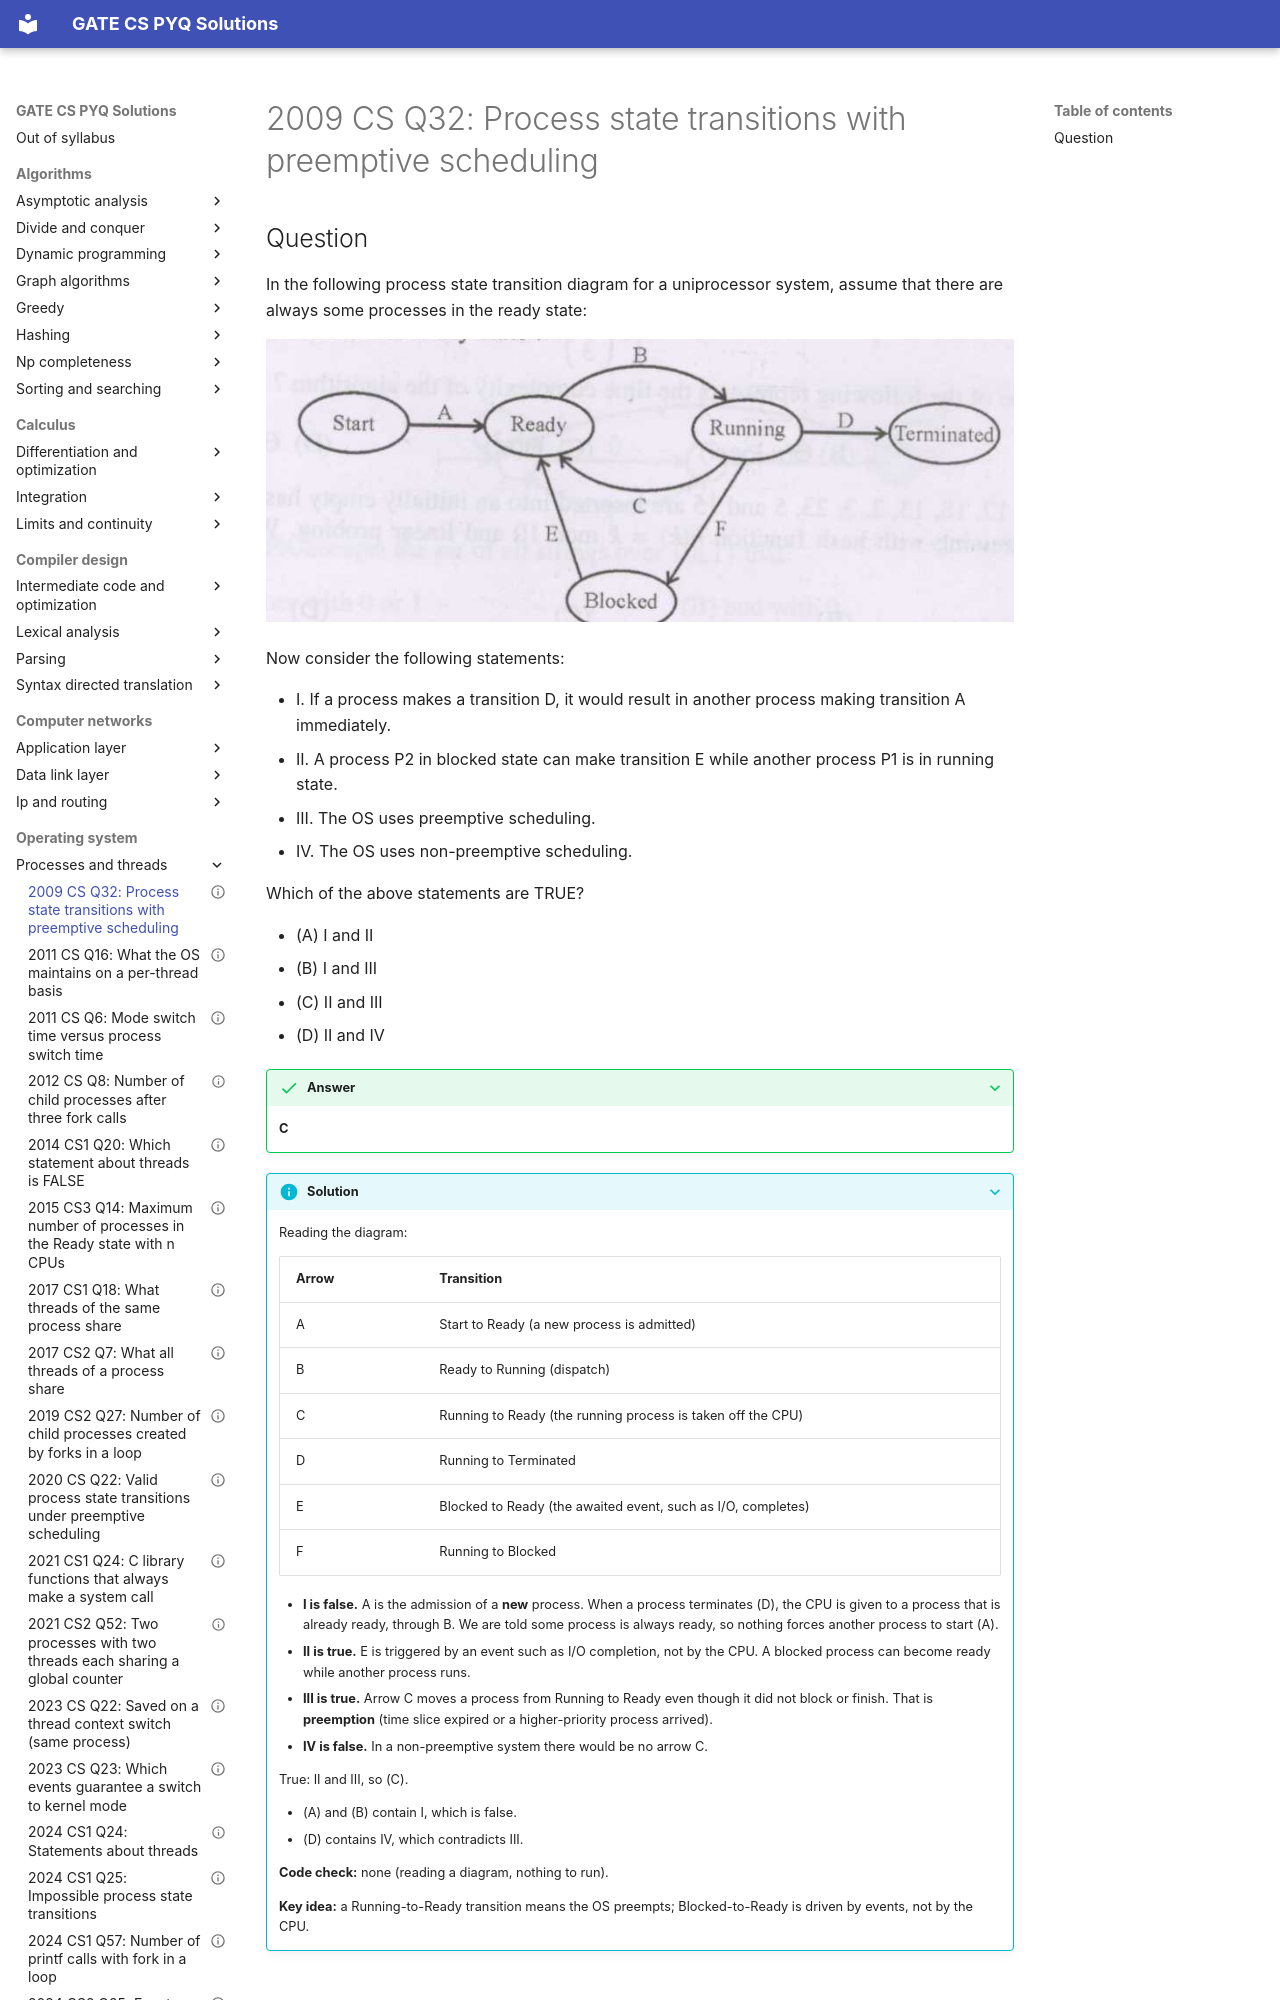

repository: saheenusman/GATE-PYQs · page: operating-system/processes-and-threads/2009-set1-q32/index.html · generator: mkdocs

---
title: "2009 CS Q32: Process state transitions with preemptive scheduling"
year: 2009
set: 1
paper: CS
q_no: 32
subject: operating-system
topic: processes-and-threads
also: [cpu-scheduling]
marks: 2
type: MCQ
official_answer: "C"
status: verified
---

# 2009 CS Q32: Process state transitions with preemptive scheduling
